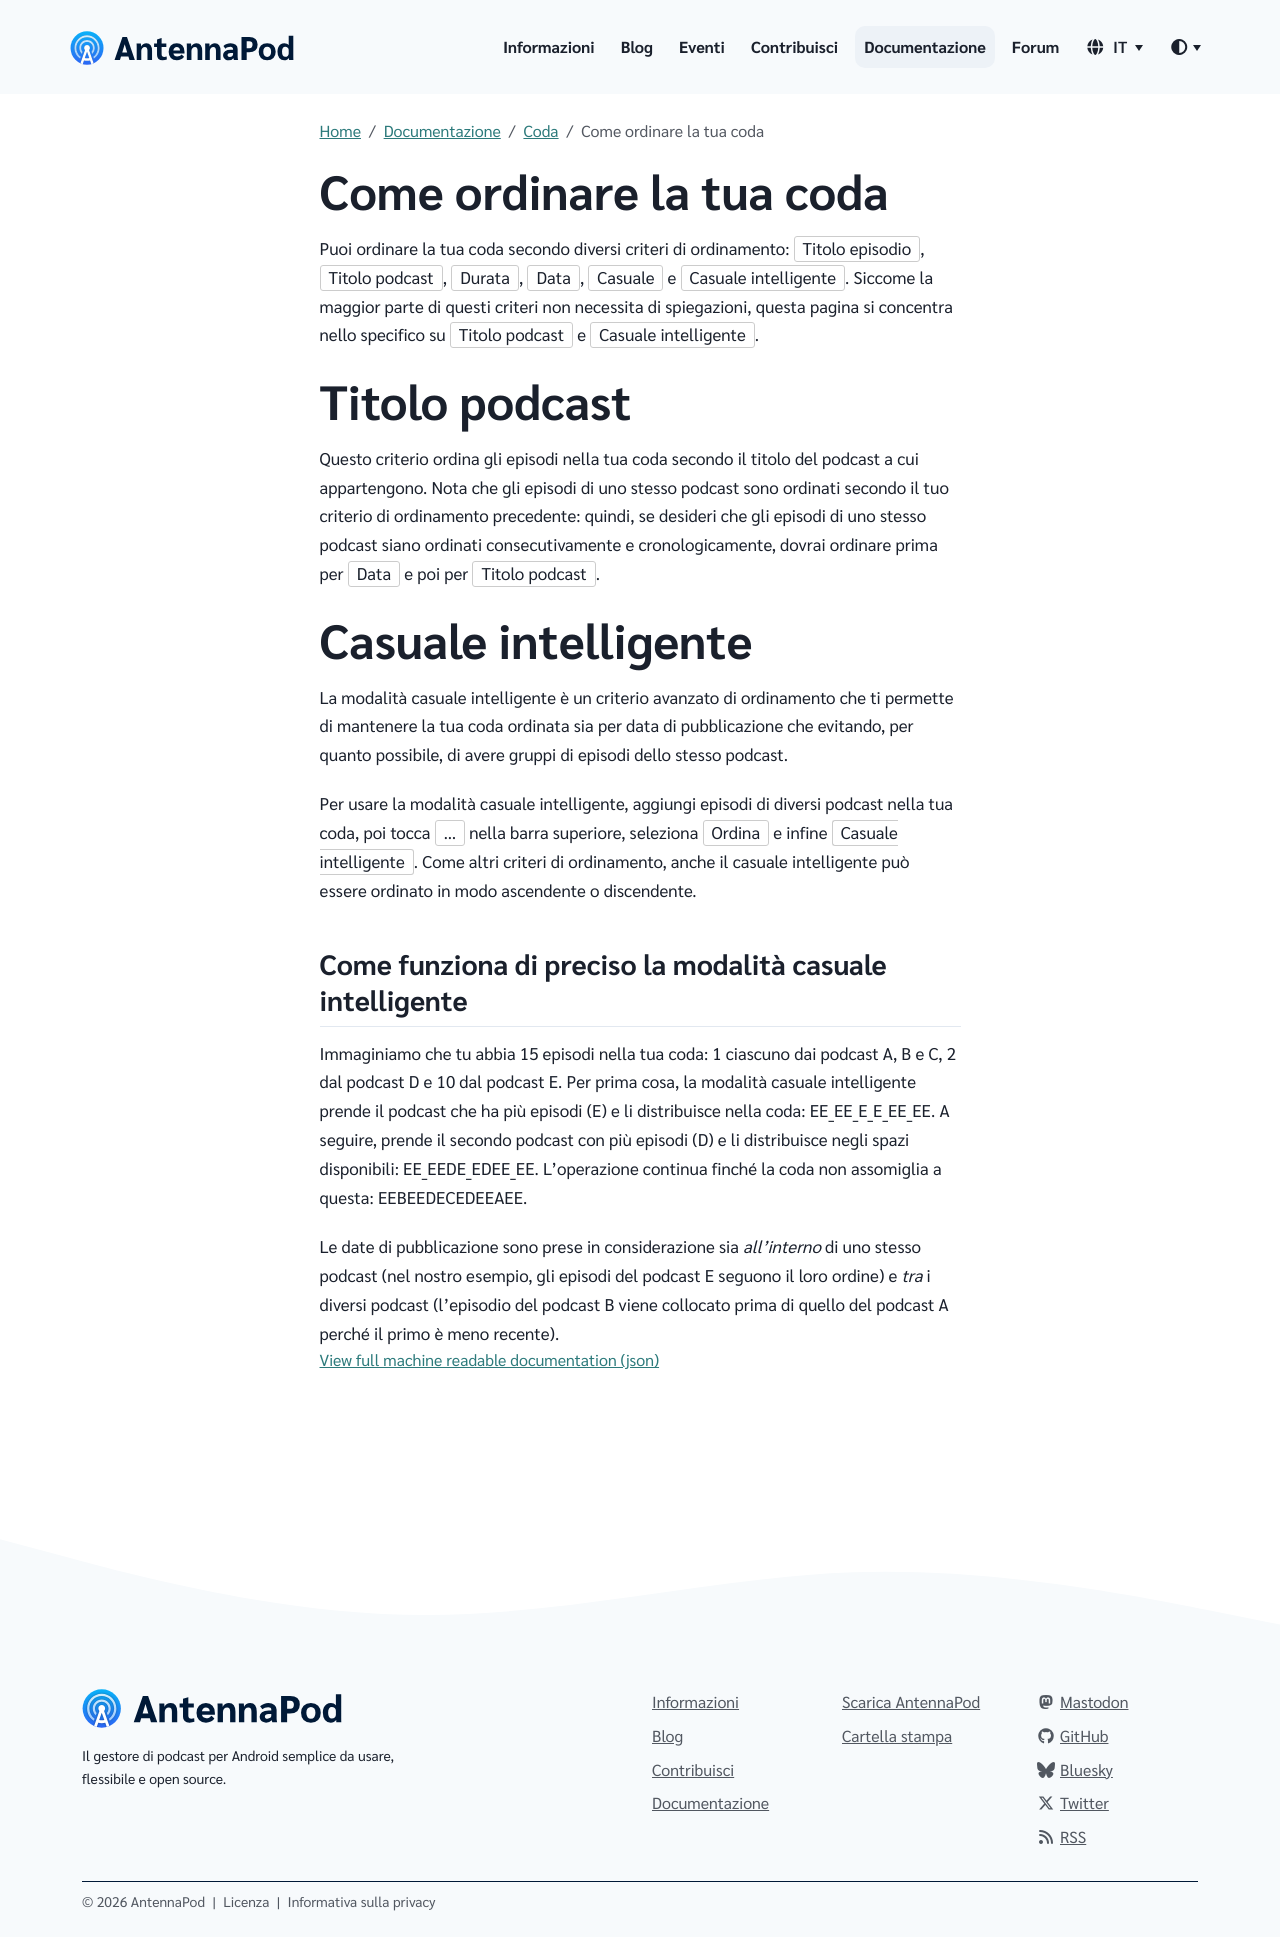

repository: AntennaPod/antennapod.github.io · page: it/documentation/queue/sorting.html · generator: jekyll

Puoi ordinare la tua coda secondo diversi criteri di ordinamento: `Titolo episodio`, `Titolo podcast`, `Durata`, `Data`, `Casuale` e `Casuale intelligente`. Siccome la maggior parte di questi criteri non necessita di spiegazioni, questa pagina si concentra nello specifico su `Titolo podcast` e `Casuale intelligente`.

# Titolo podcast

Questo criterio ordina gli episodi nella tua coda secondo il titolo del podcast a cui appartengono. Nota che gli episodi di uno stesso podcast sono ordinati secondo il tuo criterio di ordinamento precedente: quindi, se desideri che gli episodi di uno stesso podcast siano ordinati consecutivamente e cronologicamente, dovrai ordinare prima per `Data` e poi per `Titolo podcast`.

# Casuale intelligente

La modalità casuale intelligente è un criterio avanzato di ordinamento che ti permette di mantenere la tua coda ordinata sia per data di pubblicazione che evitando, per quanto possibile, di avere gruppi di episodi dello stesso podcast.

Per usare la modalità casuale intelligente, aggiungi episodi di diversi podcast nella tua coda, poi tocca `…` nella barra superiore, seleziona `Ordina` e infine `Casuale intelligente`. Come altri criteri di ordinamento, anche il casuale intelligente può essere ordinato in modo ascendente o discendente.

## Come funziona di preciso la modalità casuale intelligente

Immaginiamo che tu abbia 15 episodi nella tua coda: 1 ciascuno dai podcast A, B e C, 2 dal podcast D e 10 dal podcast E. Per prima cosa, la modalità casuale intelligente prende il podcast che ha più episodi (E) e li distribuisce nella coda: EE_EE_E_E_EE_EE. A seguire, prende il secondo podcast con più episodi (D) e li distribuisce negli spazi disponibili: EE_EEDE_EDEE_EE. L'operazione continua finché la coda non assomiglia a questa: EEBEEDECEDEEAEE.

Le date di pubblicazione sono prese in considerazione sia *all'interno* di uno stesso podcast (nel nostro esempio, gli episodi del podcast E seguono il loro ordine) e *tra* i diversi podcast (l'episodio del podcast B viene collocato prima di quello del podcast A perché il primo è meno recente).
